6-way image classification set "images" from GitHub (MIKIHERSHCOVITZ/ProductPrediction); label vocabulary: cakes cupcakes snack cakes, candy, chips pretzels snacks, chocolate, cookies biscuits, popcorn peanuts seeds related snacks.

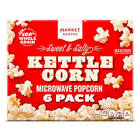
Label: popcorn peanuts seeds related snacks

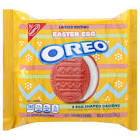
Label: cookies biscuits

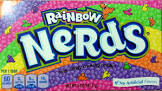
Label: candy

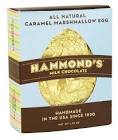
Label: chocolate

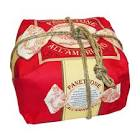
Label: cakes cupcakes snack cakes

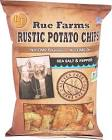
Label: chips pretzels snacks
